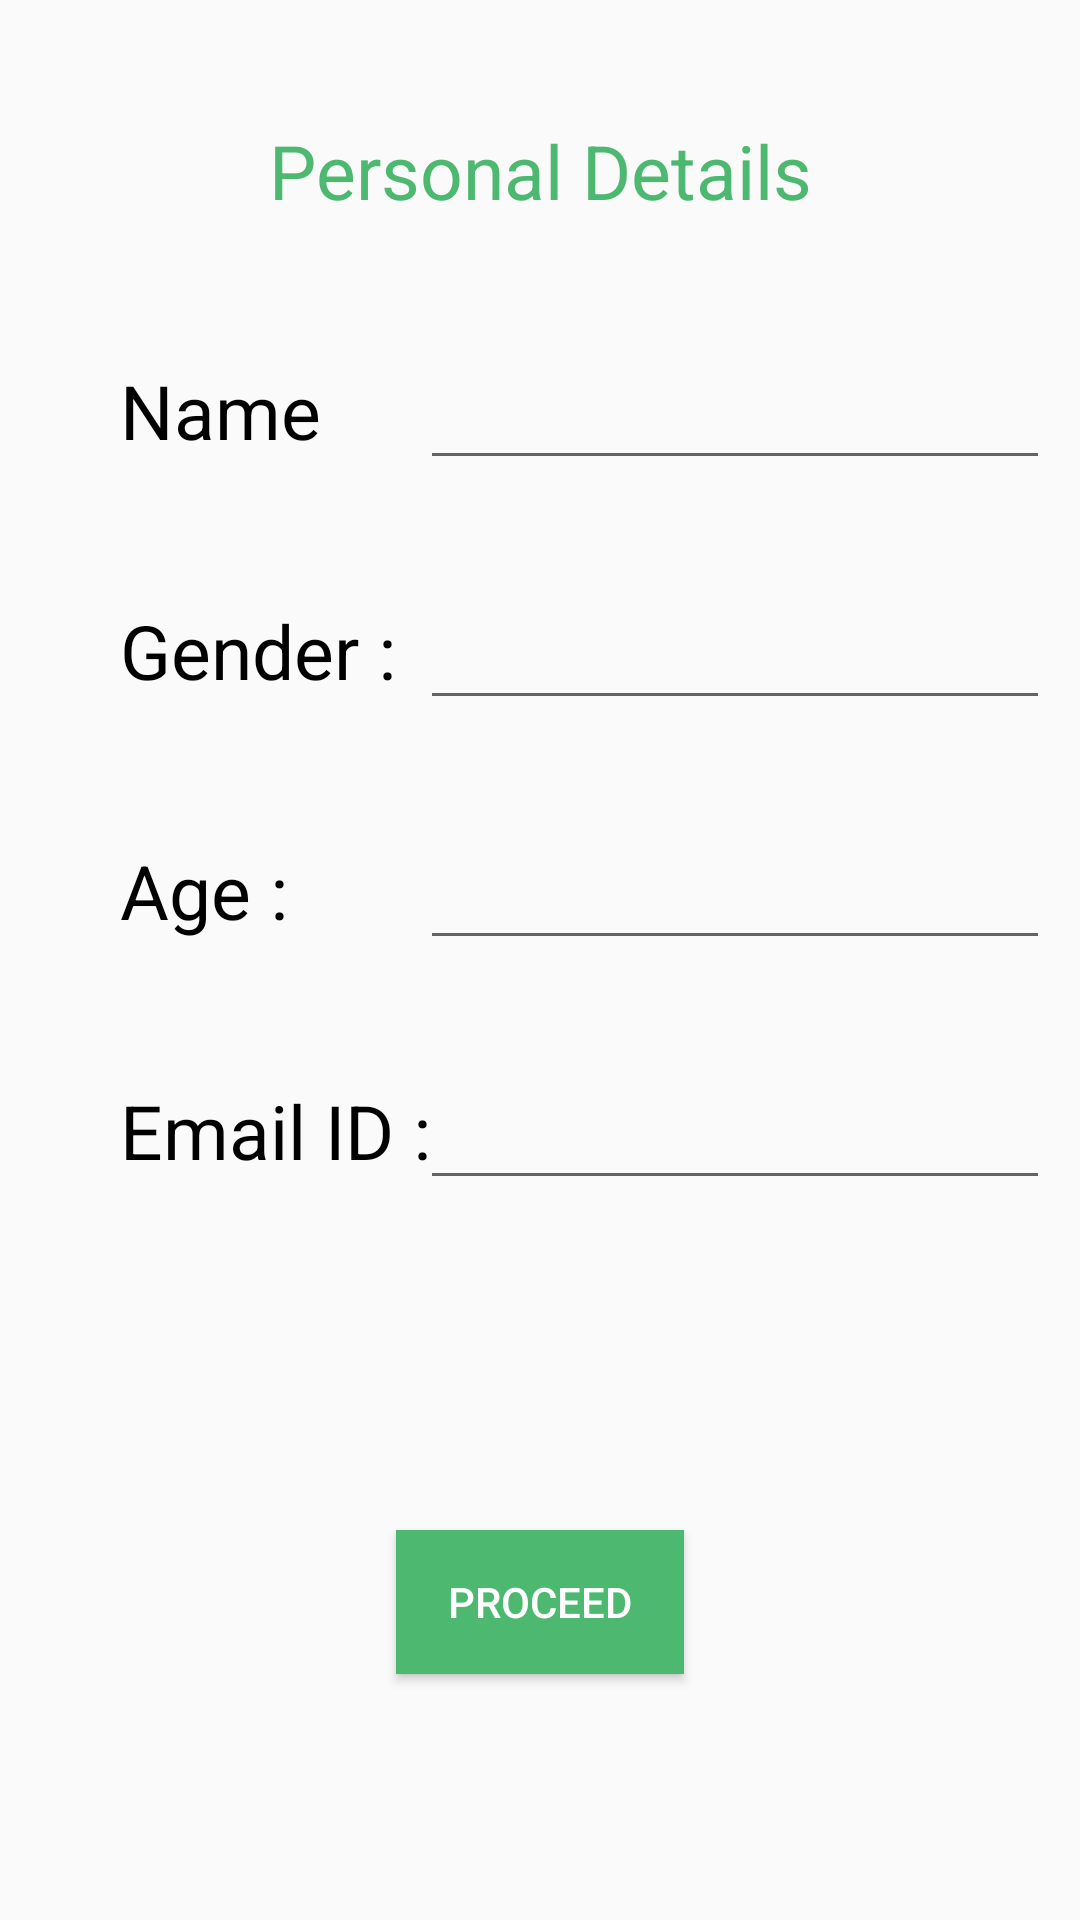

The Android layout XML behind this screen, and the referenced resources:
<!-- AndroidManifest.xml: application theme MyAppTheme -->
<!-- res/layout/activity_main.xml -->
<androidx.constraintlayout.widget.ConstraintLayout xmlns:android="http://schemas.android.com/apk/res/android"
    xmlns:app="http://schemas.android.com/apk/res-auto"
    xmlns:tools="http://schemas.android.com/tools"
    android:layout_width="match_parent"
    android:layout_height="match_parent"
    tools:context=".MainActivity">
    <TextView
        android:id="@+id/pd"
        android:layout_width="wrap_content"
        android:layout_height="wrap_content"
        android:text="Personal Details"
        android:textColor="#4DB86F"
        android:visibility="visible"
        android:textSize="25sp"
        android:gravity="top"
        app:layout_constraintLeft_toLeftOf="parent"
        app:layout_constraintRight_toRightOf="parent"
        app:layout_constraintTop_toTopOf="parent"
        android:layout_marginTop="40dp"/>
    <TextView
        android:id="@+id/name"
        android:layout_width="wrap_content"
        android:layout_height="40dp"
        android:text="Name"
        android:textColor="#000000"
        android:visibility="visible"
        android:textSize="25sp"
        android:gravity="top"
        app:layout_constraintLeft_toLeftOf="parent"
        app:layout_constraintTop_toTopOf="@+id/pd"
        android:layout_marginTop="80dp"
        android:layout_marginLeft="40dp"/>

    <EditText
        android:id="@+id/name_edit_text"
        android:layout_width="wrap_content"
        android:layout_height="40dp"
        app:layout_constraintLeft_toLeftOf="parent"
        app:layout_constraintTop_toTopOf="@+id/pd"
        android:layout_marginTop="80dp"
        android:ems="10"
        android:layout_marginLeft="140dp"/>
    
    <TextView
        android:id="@+id/gender"
        android:layout_width="wrap_content"
        android:layout_height="40dp"
        android:text="Gender : "
        android:textColor="#000000"
        android:visibility="visible"
        android:textSize="25sp"
        android:gravity="top"
        app:layout_constraintLeft_toLeftOf="parent"
        app:layout_constraintTop_toTopOf="@+id/name"
        android:layout_marginTop="80dp"
        android:layout_marginLeft="40dp"/>

    <EditText
        android:id="@+id/gender_edit_text"
        android:layout_width="wrap_content"
        android:layout_height="40dp"
        app:layout_constraintLeft_toLeftOf="parent"
        app:layout_constraintTop_toTopOf="@+id/name_edit_text"
        android:layout_marginTop="80dp"
        android:ems="10"
        android:layout_marginLeft="140dp"/>
    <TextView
        android:id="@+id/name_edit_text2"
        android:layout_width="wrap_content"
        android:layout_height="40dp"
        android:text="Age : "
        android:textColor="#000000"
        android:visibility="visible"
        android:textSize="25sp"
        android:gravity="top"
        app:layout_constraintLeft_toLeftOf="parent"
        app:layout_constraintTop_toTopOf="@+id/gender_edit_text"
        android:layout_marginTop="80dp"
        android:layout_marginLeft="40dp"/>

    <EditText
        android:id="@+id/age_edit_text"
        android:layout_width="wrap_content"
        android:layout_height="40dp"
        android:ems="10"
        app:layout_constraintLeft_toLeftOf="parent"
        app:layout_constraintTop_toTopOf="@+id/gender_edit_text"
        android:layout_marginTop="80dp"
        android:layout_marginLeft="140dp"/>
    <TextView
        android:id="@+id/name_edit_text3"
        android:layout_width="wrap_content"
        android:layout_height="40dp"
        android:text="Email ID : "
        android:textColor="#000000"
        android:visibility="visible"
        android:textSize="25sp"
        android:gravity="top"
        app:layout_constraintLeft_toLeftOf="parent"
        app:layout_constraintTop_toTopOf="@+id/name_edit_text2"
        android:layout_marginTop="80dp"
        android:layout_marginLeft="40dp"/>

    <EditText
        android:id="@+id/email_edit_text"
        android:layout_width="wrap_content"
        android:layout_height="40dp"
        android:ems="10"
        app:layout_constraintLeft_toLeftOf="parent"
        app:layout_constraintTop_toTopOf="@+id/age_edit_text"
        android:layout_marginTop="80dp"
        android:layout_marginLeft="140dp"/>
    <Button
        android:id="@+id/proceed"
        android:layout_width="96dp"
        android:layout_height="wrap_content"
        android:text="Proceed"
        android:background="#4DB86F"
        android:textColor="#ffffff"
        android:layout_marginTop="150dp"
        app:layout_constraintLeft_toLeftOf="parent"
        app:layout_constraintRight_toRightOf="parent"
        app:layout_constraintTop_toTopOf="@id/email_edit_text"/>


</androidx.constraintlayout.widget.ConstraintLayout>
<!-- resources referenced by this layout -->
<resources>
  <style name="MyAppTheme" parent="Theme.AppCompat.Light.DarkActionBar">
          
          <item name="colorPrimary">@color/colorTheme</item>
      </style>
  <color name="colorTheme">#FFDF35</color>
</resources>
